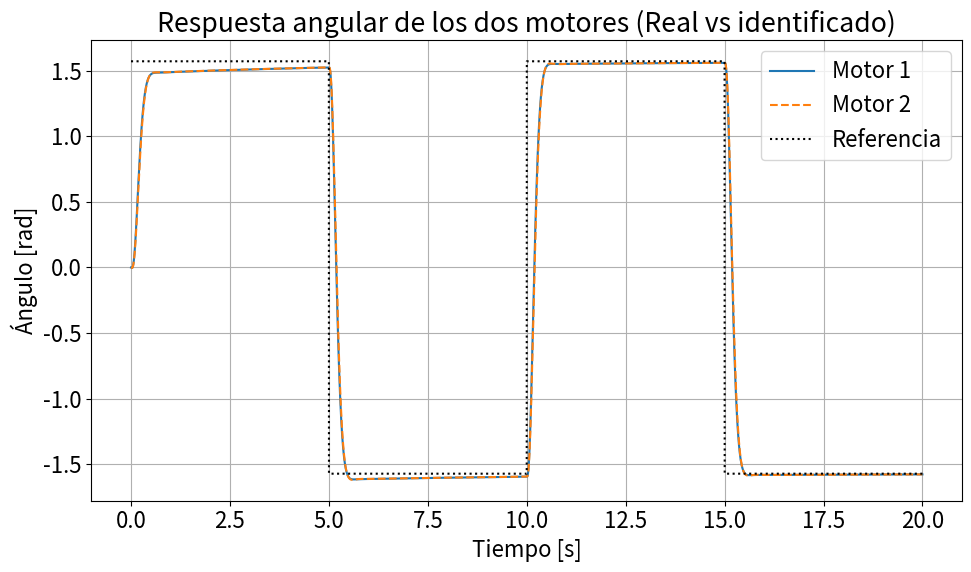

This chart was generated by the following Python code:
import numpy as np
import matplotlib.pyplot as plt
from scipy.signal import square
from scipy.linalg import solve_continuous_are

plt.rcParams.update({'font.size': 16})

# Tiempo de simulación y paso
h = 1e-4
tF = 20
t = np.arange(0, tF, h)
N = len(t)

# Referencia cuadrada alternante
ref = (np.pi / 2) * square(2 * np.pi * (1 / 10) * t)

# --- Definición de simulación con parámetros ajustables --- #
def simulate_motor(Ra, La, Ki, Km, J, B, label):
    A = np.array([
        [-Ra / La, -Km / La, 0],
        [Ki / J, -B / J, 0],
        [0, 1, 0]
    ])
    Bmat = np.array([[1 / La], [0], [0]])
    C = np.array([[0, 0, 1]])

    Aamp = np.block([[A, np.zeros((3, 1))], [-C, np.zeros((1, 1))]])
    Bamp = np.vstack([Bmat, [[0]]])
    Q = np.diag([0.1, 0.1, 100, 10000])
    R = np.array([[5]])
    P = solve_continuous_are(Aamp, Bamp, Q, R)
    K = np.linalg.inv(R) @ (Bamp.T @ P)
    Kx = K[:, :3]
    Ki_int = K[:, 3]

    Ao = A.T
    Bo = C.T
    Qo = np.diag([1, 0.1, 0.1])
    Ro = np.array([[5]])
    Po = solve_continuous_are(Ao, Bo, Qo, Ro)
    Ko = np.linalg.inv(Ro) @ (Bo.T @ Po)

    X = np.zeros((3, N))
    X_hat = np.zeros((3, N))
    e_int = np.zeros(N)
    u = np.zeros(N)

    X_hat[:, 0] = np.array([0.2, -0.1, 0.1])

    for k in range(N - 1):
        err = ref[k] - X_hat[2, k]
        e_int[k + 1] = e_int[k] + h * err
        u_k = (-Kx @ X_hat[:, k] - Ki_int * e_int[k + 1]).item()
        u[k] = u_k

        ia, omega, theta = X[:, k]
        ia_dot = (-Ra * ia - Km * omega + u_k) / La
        omega_dot = (Ki * ia - B * omega) / J
        theta_dot = omega

        X[0, k + 1] = ia + h * ia_dot
        X[1, k + 1] = omega + h * omega_dot
        X[2, k + 1] = theta + h * theta_dot

        y = C @ X[:, k]
        y_hat = C @ X_hat[:, k]
        x_hat_dot = A @ X_hat[:, k] + Bmat.flatten() * u_k + Ko.flatten() * float(y - y_hat)
        X_hat[:, k + 1] = X_hat[:, k] + h * x_hat_dot

    return X[2, :], label

# Parámetros físicos de dos motores distintos
params_motor_1 = (2.27, 0.0047, 0.25, 0.25, 0.00233, 0.00131, "Motor 1")
params_motor_2 = (2.25, 0.005, 0.259, 0.25, 0.00284, 0.0014, "Motor 2")

theta1, label1 = simulate_motor(*params_motor_1)
theta2, label2 = simulate_motor(*params_motor_2)

# Gráfico comparativo
plt.figure(figsize=(10, 6))
plt.plot(t, theta1, label=label1)
plt.plot(t, theta2, '--', label=label2)
plt.plot(t, ref, 'k:', label='Referencia')
plt.title("Respuesta angular de los dos motores (Real vs identificado)")
plt.xlabel("Tiempo [s]")
plt.ylabel("Ángulo [rad]")
plt.legend()
plt.grid()
plt.tight_layout()
plt.show()

